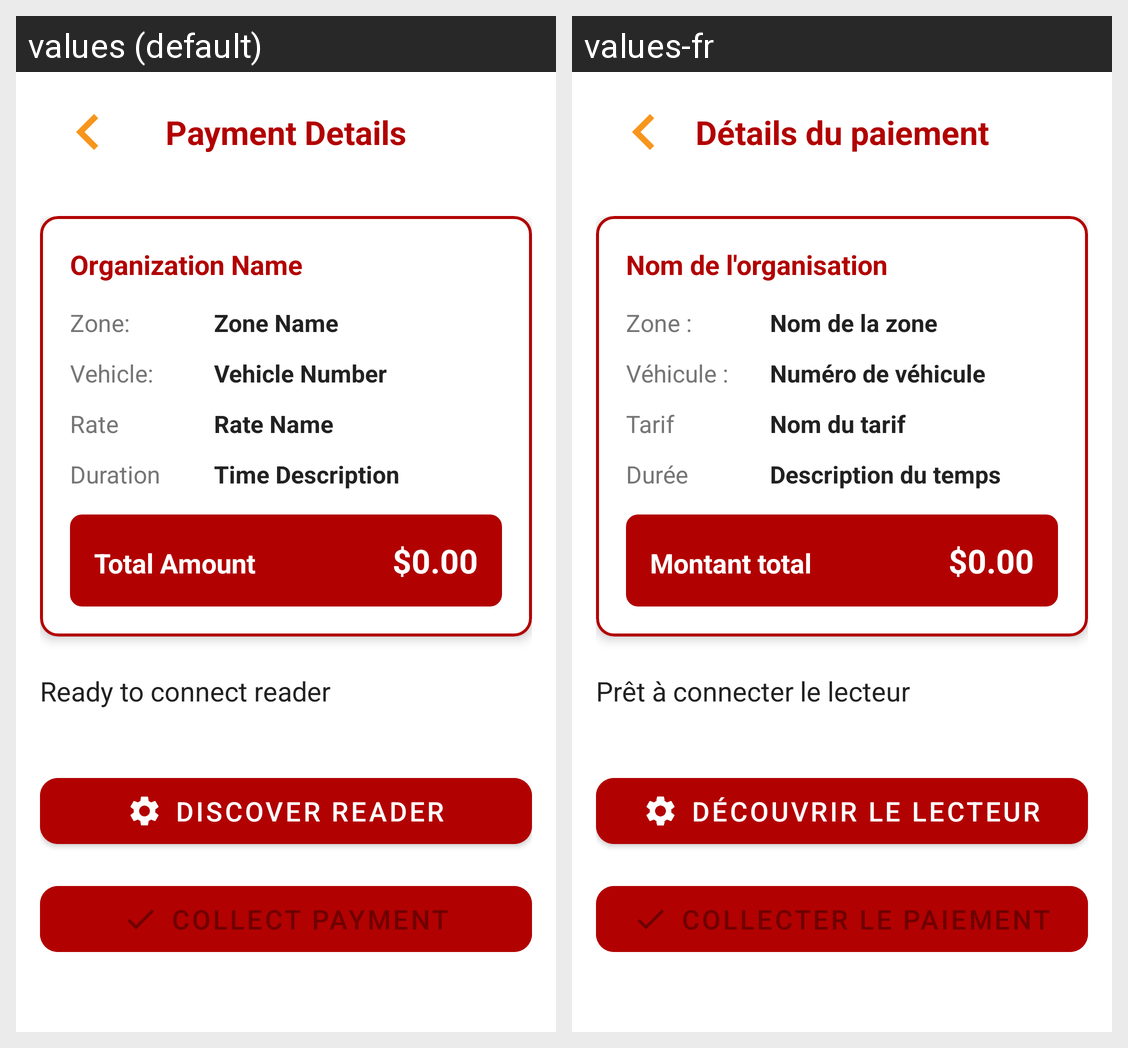

For this localized Android screen grid, give each drawn string resource with its value in every locale shown.
Android screen res/layout/fragment_payment_enhanced.xml rendered under 2 locales, left to right: values (default), values-fr. Device: Nexus 5 (rendered at 1080×1920; each locale shown at half size, 540×960, under a caption strip naming it); theme Theme.Example.
Strings drawn on this screen, with the default value and each locale's value (text and hints the layout hard-codes, and strings that could not be matched under every locale, appear in the picture but are not listed):

payment_details
  values: Payment Details
  values-fr: Détails du paiement

organization_name
  values: Organization Name
  values-fr: Nom de l'organisation

zone_label
  values: Zone:
  values-fr: Zone :

zone_name_placeholder
  values: Zone Name
  values-fr: Nom de la zone

vehicle_label
  values: Vehicle:
  values-fr: Véhicule :

vehicle_number_placeholder
  values: Vehicle Number
  values-fr: Numéro de véhicule

rate
  values: Rate
  values-fr: Tarif

rate_name_placeholder
  values: Rate Name
  values-fr: Nom du tarif

duration
  values: Duration
  values-fr: Durée

time_description_placeholder
  values: Time Description
  values-fr: Description du temps

total_amount
  values: Total Amount
  values-fr: Montant total

ready_to_connect_reader
  values: Ready to connect reader
  values-fr: Prêt à connecter le lecteur

discover_reader
  values: Discover Reader
  values-fr: Découvrir le lecteur

collect_payment_button
  values: Collect Payment
  values-fr: Collecter le paiement
